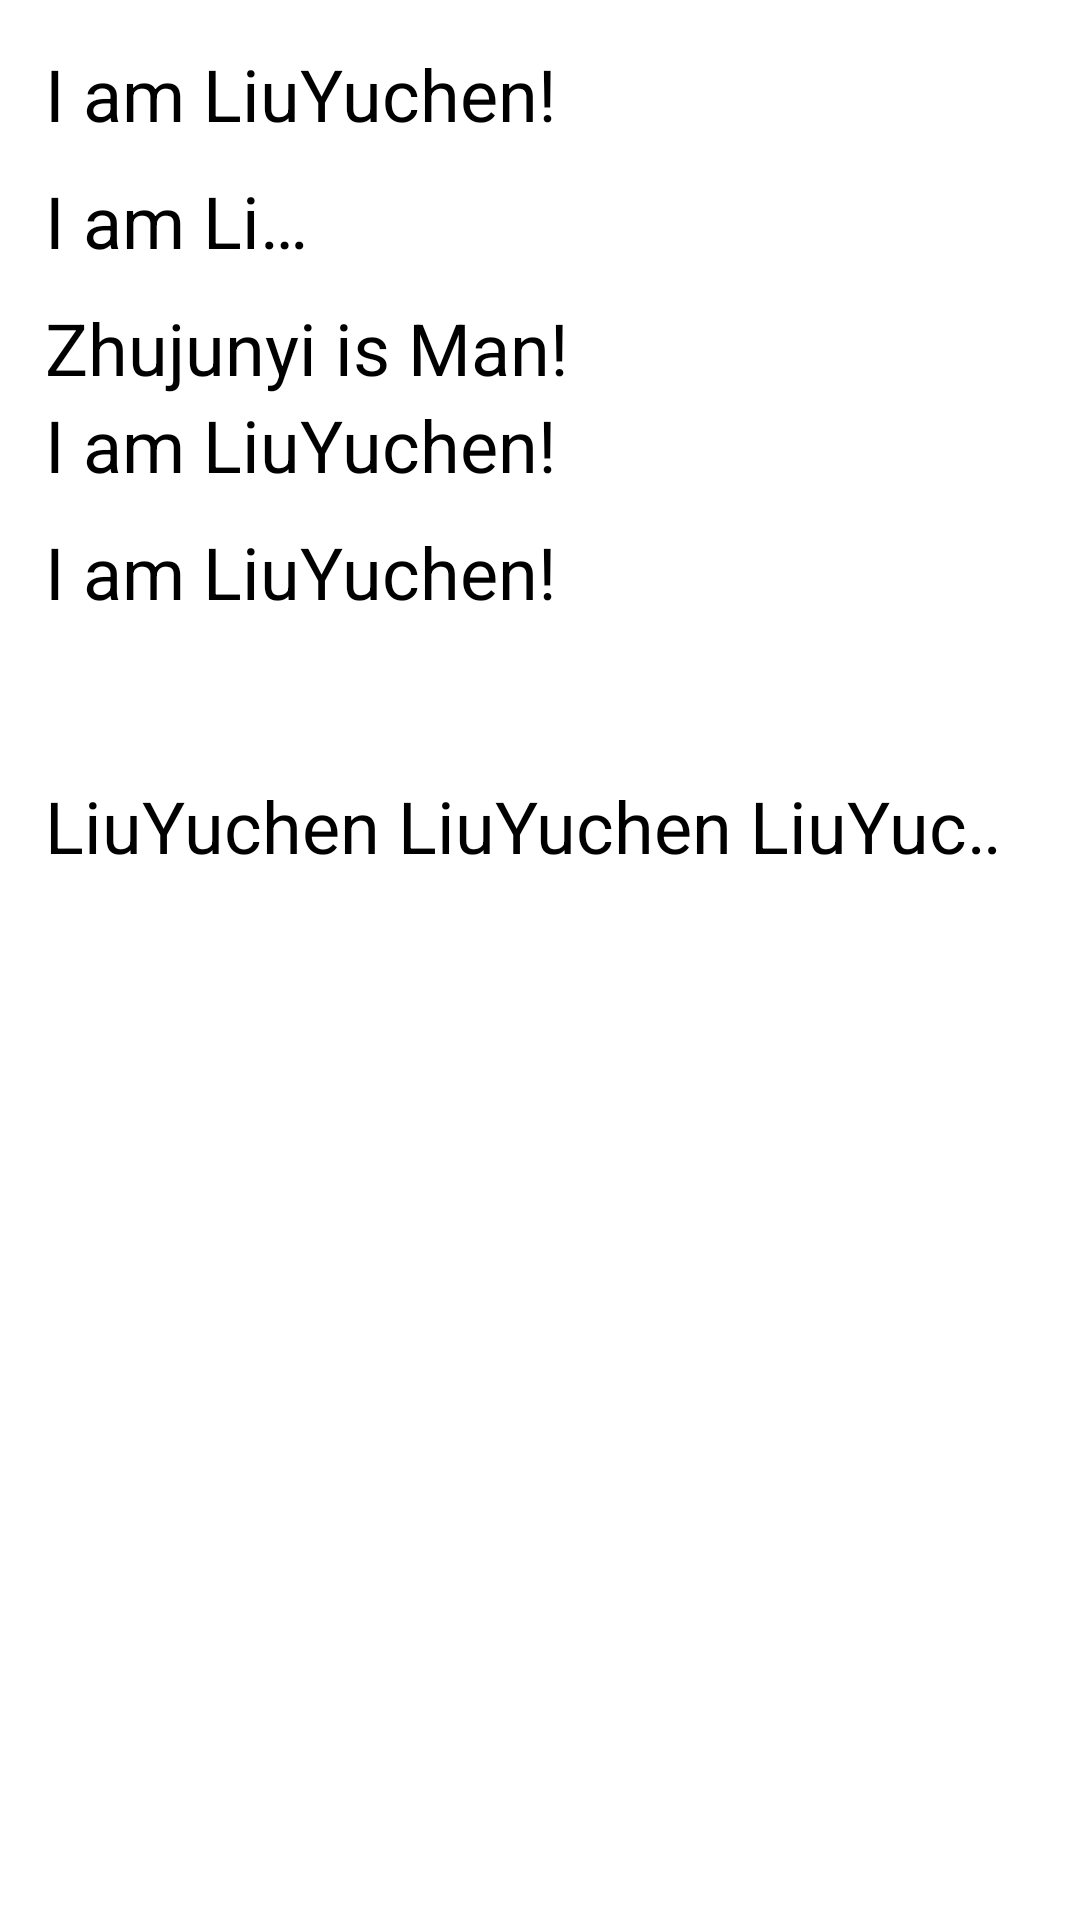

This screen was rendered from an Android layout file. Write that file and the resources it references.
<!-- AndroidManifest.xml: application theme Theme.AndroidDemo -->
<!-- res/layout/activity_text_view.xml -->
<?xml version="1.0" encoding="utf-8"?>
<LinearLayout xmlns:android="http://schemas.android.com/apk/res/android"
    xmlns:app="http://schemas.android.com/apk/res-auto"
    android:layout_width="match_parent"
    android:layout_height="match_parent"
    android:orientation="vertical"
    android:padding="15dp">

    <TextView
        android:id="@+id/tv_1"
        android:layout_width="wrap_content"
        android:layout_height="wrap_content"
        android:text="@string/tv_text1"
        android:textColor="#000000"
        android:textSize="24sp"/>

    <TextView
        android:id="@+id/tv_2"
        android:layout_width="100dp"
        android:layout_height="wrap_content"
        android:maxLines="1"
        android:ellipsize="end"
        android:text="@string/tv_text1"
        android:textColor="#000000"
        android:textSize="24sp"
        android:layout_marginTop="10dp"/>

    <TextView
        android:id="@+id/tv_3"
        android:layout_width="wrap_content"
        android:layout_height="wrap_content"
        android:text="Zhujunyi is Man!"
        android:drawablePadding="5dp"
        android:textColor="#000000"
        android:textSize="24sp"
        android:layout_marginTop="10dp"
        android:drawableLeft="@drawable/ic_launcher_background" />

    <TextView
        android:id="@+id/tv_4"
        android:layout_width="wrap_content"
        android:layout_height="wrap_content"
        android:text="@string/tv_text1"
        android:textColor="#000000"
        android:textSize="24sp" />

    <TextView
        android:id="@+id/tv_5"
        android:layout_width="wrap_content"
        android:layout_height="wrap_content"
        android:text="@string/tv_text1"
        android:textColor="#000000"
        android:textSize="24sp"
        android:layout_marginTop="10dp"/>

    <TextView
        android:id="@+id/tv_6"
        android:layout_width="wrap_content"
        android:layout_height="wrap_content"
        android:text=""
        android:textColor="#000000"
        android:textSize="24sp"
        android:layout_marginTop="10dp"/>

    <TextView
        android:id="@+id/tv_7"
        android:layout_width="wrap_content"
        android:layout_height="wrap_content"
        android:text="LiuYuchen LiuYuchen LiuYuchen LiuYuchen LiuYuchen LiuYuchen"
        android:textColor="#000000"
        android:textSize="24sp"
        android:layout_marginTop="10dp"
        android:ellipsize="marquee"
        android:singleLine="true"
        android:marqueeRepeatLimit="marquee_forever"
        android:focusable="true"
        android:focusableInTouchMode="true"
        android:clickable="true"/>

</LinearLayout>
<!-- resources referenced by this layout -->
<resources>
  <string name="tv_text1">I am LiuYuchen!</string>
</resources>
